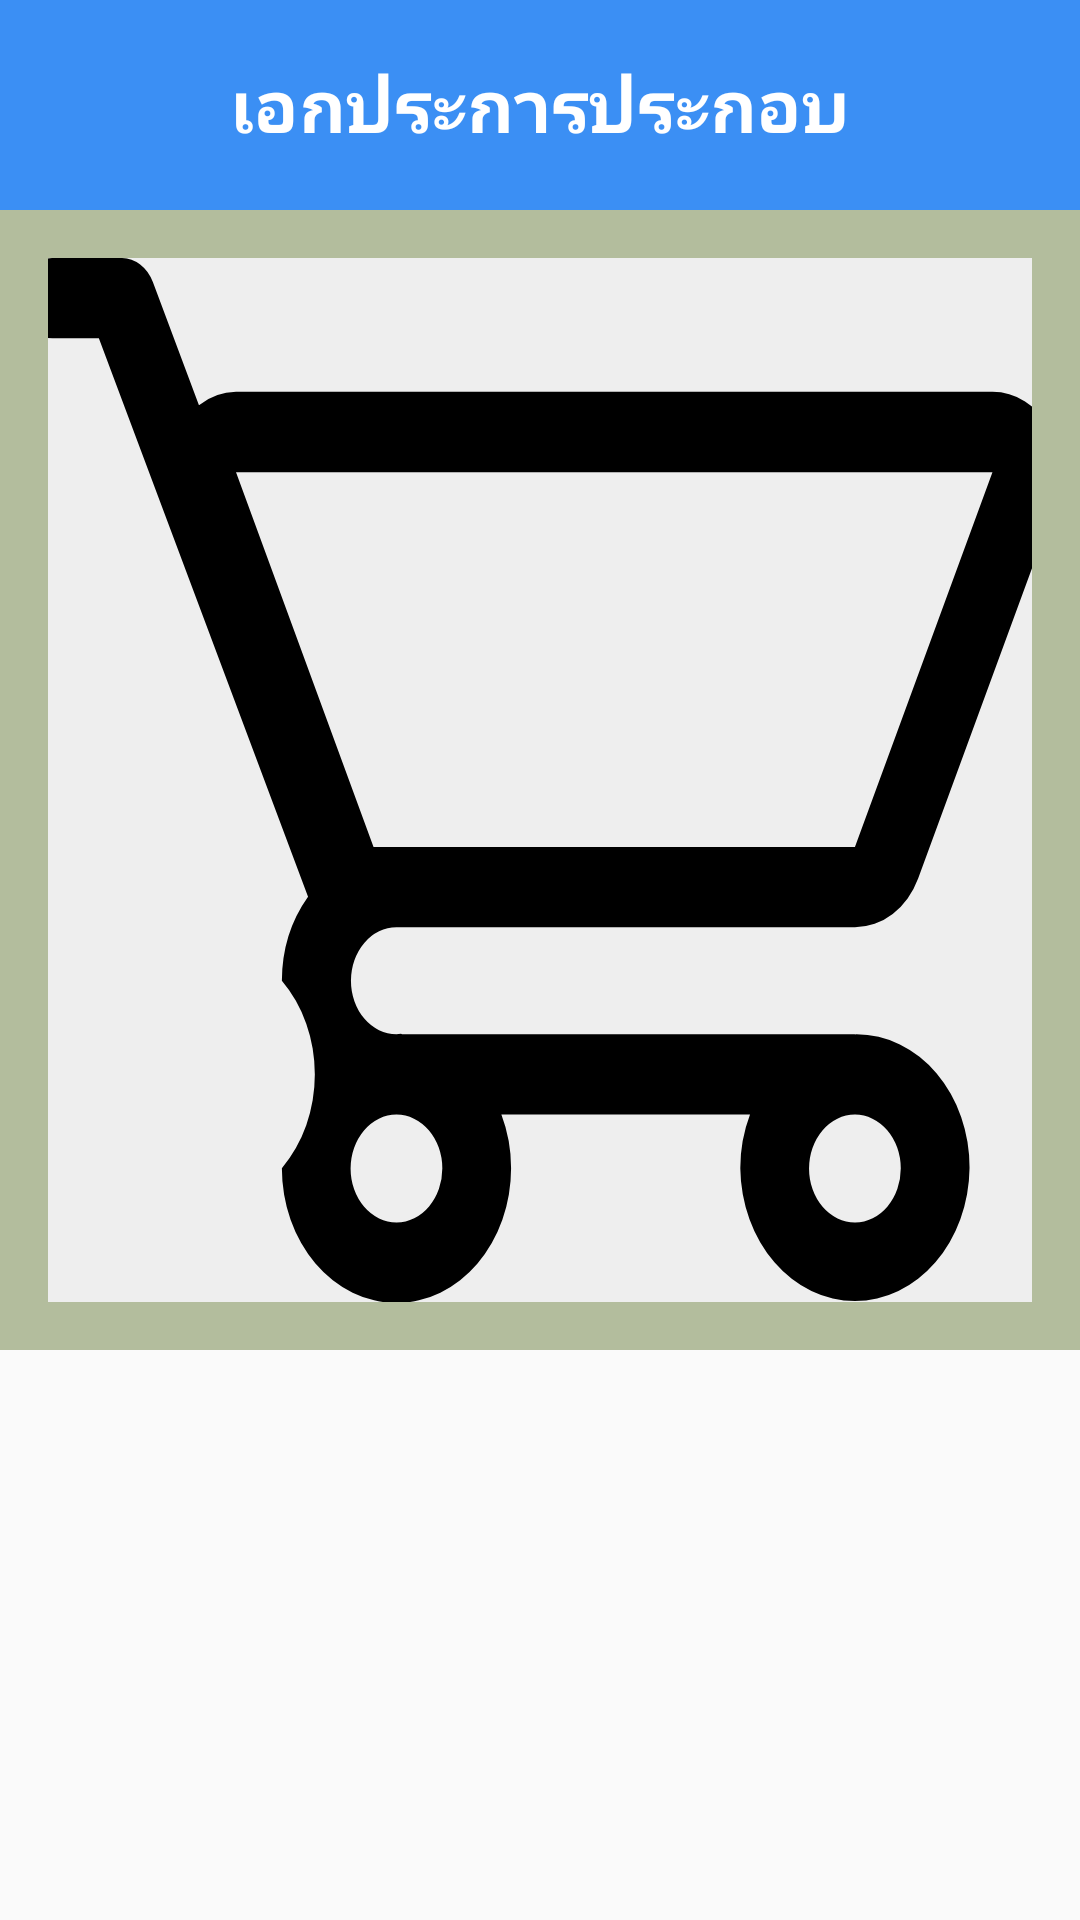

Layout XML and referenced resources for this Android screen:
<!-- AndroidManifest.xml: application theme AppTheme -->
<!-- res/layout/dialog_show_doc.xml -->
<LinearLayout
        xmlns:android="http://schemas.android.com/apk/res/android"
        xmlns:app="http://schemas.android.com/apk/res-auto"
        xmlns:tools="http://schemas.android.com/tools"
        android:layout_width="300dp"
        android:layout_height="wrap_content">


    <android.support.constraint.ConstraintLayout
            android:background="#B3BD9D"
            android:layout_width="match_parent"
            android:layout_height="450dp">

        <android.support.constraint.ConstraintLayout
                android:layout_width="0dp"
                android:layout_height="70dp"
                android:background="#3B8FF4"
                app:layout_constraintStart_toStartOf="parent"
                app:layout_constraintEnd_toEndOf="parent"
                app:layout_constraintTop_toTopOf="parent"
                android:id="@+id/constraintLayout4">

            <TextView
                    android:text="เอกประการประกอบ"
                    android:textSize="24sp"
                    android:textColor="#ffffff"
                    android:layout_width="wrap_content"
                    android:layout_height="wrap_content"
                    android:id="@+id/textView"
                    app:layout_constraintStart_toStartOf="parent"
                    app:layout_constraintEnd_toEndOf="parent"
                    app:layout_constraintTop_toTopOf="parent"
                    app:layout_constraintBottom_toBottomOf="parent"
                    android:textStyle="bold"/>
        </android.support.constraint.ConstraintLayout>

        <ImageView
                android:layout_width="0dp"
                android:layout_height="0dp"
                app:srcCompat="@drawable/ic_cart"
                android:id="@+id/imageDoc"
                app:layout_constraintEnd_toEndOf="parent"
                android:layout_marginEnd="16dp"
                android:layout_marginRight="16dp"
                app:layout_constraintStart_toStartOf="parent"
                android:layout_marginLeft="16dp"
                android:layout_marginStart="16dp"
                app:layout_constraintBottom_toBottomOf="parent"
                android:layout_marginBottom="16dp"
                android:scaleType="centerCrop"
                android:background="#EEEEEE"
                android:layout_marginTop="16dp"
                app:layout_constraintTop_toBottomOf="@+id/constraintLayout4"
                tools:ignore="VectorDrawableCompat"/>

    </android.support.constraint.ConstraintLayout>

</LinearLayout>
<!-- resources referenced by this layout -->
<resources>
  <!-- drawable ic_cart (drawable) -->
  <vector android:height="24dp" android:viewportHeight="39"
      android:viewportWidth="45.875" android:width="24dp" xmlns:android="http://schemas.android.com/apk/res/android">
      <path android:fillColor="#FF000000" android:fillType="evenOdd" android:pathData="M16.631,25h20.145a3.029,3.029 0,0 0,2.777 -1.82l6.044,-14a2.975,2.975 0,0 0,-0.255 -2.83,3.034 3.034,0 0,0 -2.523,-1.35L9.58,4.9998a3.006,3.006 0,0 0,-1.628 0.5l-2.026,-4.6a1.505,1.505 0,0 0,-1.384 -0.9h-3.02a1.5,1.5 0,1 0,0 3h2.031l9.192,20.86a4.913,4.913 0,0 0,-1.15 3.14,4.954 4.954,0 0,1 0,7 5.036,5.036 0,0 0,10.072 0,4.929 4.929,0 0,0 -0.427,-2h10.926a4.929,4.929 0,0 0,-0.427 2,5.037 5.037,0 0,0 10.073,0 4.966,4.966 0,0 0,-4.971 -5,0.159 0.159,0 0,0 -0.065,0.01L36.7761,29h-19.9c-0.014,-0.01 -0.032,-0.01 -0.046,-0.02a1.3,1.3 0,0 1,-0.2 0.02A2,2 0,1 1,16.631 25ZM42.819,8 L36.7759,22L15.623,22l-6.043,-14h33.239ZM18.645,34a2.015,2.015 0,1 1,-2.014 -2A2.01,2.01 0,0 1,18.645 34ZM38.79,34a2.015,2.015 0,1 1,-2.014 -2A2.01,2.01 0,0 1,38.79 34Z"/>
  </vector>
  <style name="AppTheme" parent="Theme.AppCompat.DayNight">
          <item name="colorPrimary">@color/colorPrimary</item>
          <item name="colorPrimaryDark">@color/colorPrimaryDark</item>
          <item name="colorAccent">@color/colorAccent</item>
          <item name="actionBarStyle">@style/MyTheme.ActionBar</item>
          
      </style>
  <color name="colorPrimary">#FFFFFF</color>
  <color name="colorPrimaryDark">#DDDDDD</color>
  <color name="colorAccent">#111111</color>
  <style name="MyTheme.ActionBar" parent="Widget.AppCompat.ActionBar.Solid">
          <item name="titleTextStyle">@style/MyTheme.ActionBar.TitleTextStyle</item>
      </style>
  <style name="MyTheme.ActionBar.TitleTextStyle" parent="TextAppearance.AppCompat">
          <item name="android:textStyle">bold</item>
          <item name="android:textColor">#333333</item>
          <item name="android:textSize">18sp</item>
      </style>
</resources>
